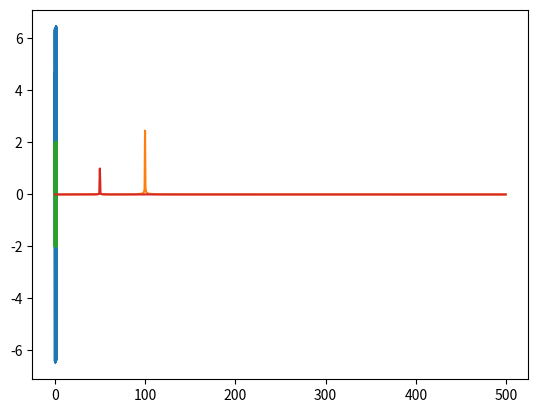

Write the Python code that produced this figure.
import numpy as np
from scipy.fftpack import fft,ifft
from scipy import signal
import matplotlib.pyplot as plt


def PLOT(y,x=None):
    if x is None:
        x = np.arange(0,y.shape[0])
    plt.plot(x,y)
    plt.show()

def FFT(x):
    xf = abs(fft(x))/len(x)
    xf = xf[range(int(len(xf)/2))]
    return xf

# 原始信号
# 采样频率
fs = 1000
# 采样点0~2s
t=np.linspace(0,2,2*fs)
# f1=50hz 谐波和 f2=100hz 谐波
f1 = 50
f2 = 100
# theta = wt = 2πft = 2πfn/fs
theta1 = 2*np.pi*f1*t
theta2 = 2*np.pi*f2*t
# 谐波叠加
y=2*np.sin(theta1)+5*np.sin(theta2)
PLOT(y,t)

# 傅里叶变换
# 频率坐标
f = fs*np.arange(0,int(y.shape[0]/2))/y.shape[0]
yf = FFT(y)
PLOT(yf,f)

# 低通滤波
fc = 70
wn = 2*fc/fs
b, a = signal.butter(8, wn, 'lowpass')
y2 = signal.filtfilt(b, a, y)
PLOT(y2,t)
yf2 = FFT(y2)
PLOT(yf2,f)